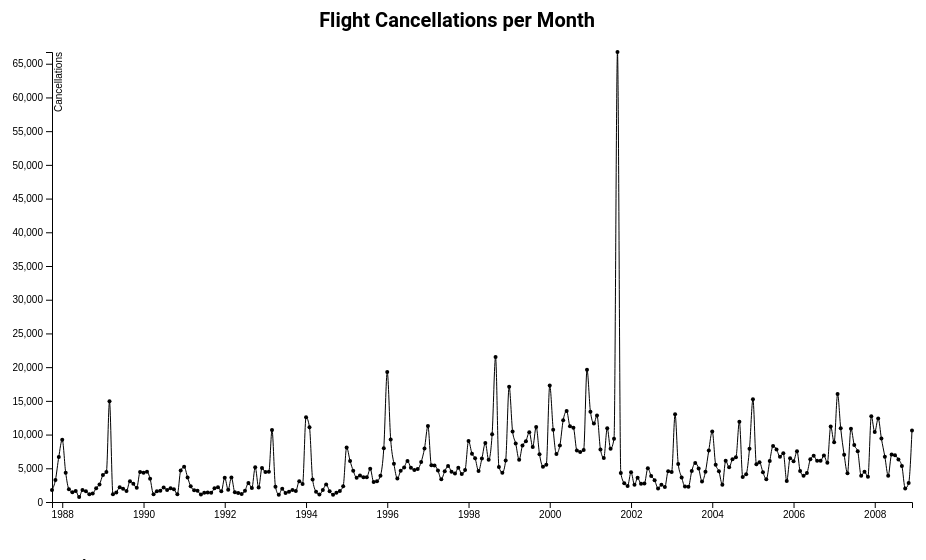
D3 v4 page, settled after 360 driven frames (6 s of simulated time); the page loaded 2 data file(s).


// ── js/main.js
'use strict;'

var margin = 50,
    width = 960 - margin,
    height = 550 - margin;

var monthList = [
  "Jan ", "Feb ", "Mar ", "Apr ", "May ", "Jun ",
  "Jul ", "Aug ", "Sep ", "Oct ", "Nov ", "Dec "
]

// date parser and bisector
var parseTime = d3.timeParse("%Y %m %d");
var bisectDate = d3.bisector(function(d) { return d.key; }).right;

// state object
var currentState = {
  dateConstraint: "Month",
  chosenYear: -1,
  chosenAirport: "Airport"
};

// filter flights by year
function filterYear(dataset, year) {
  if (year === -1) {
    return dataset;
  }
  var newSet = []; 
  dataset.forEach(function(row) {
    if (row.year === year) {
      newSet.push(row);
    } 
  });
  return newSet;
}

// filter flights by airport iata
function filterIata(dataset, iata) {
  if (iata === "all") {
    return dataset;
  }
  var newSet = [];
  dataset.forEach(function(row) {
    if (row.iata === iata) {
      newSet.push(row);
    }
  });
  return newSet;
}

// convert date string into a Date object
function convertKeyToDate(d) {
  for (var i = 0; i < d.length; i++) {
    d[i].key = new Date(d[i].key);
  }
}

// create a nested dataset
// the unit param should be "month" or "year"
function reduceData(dataset, unit) {
  var nested = d3.nest()
    .key(function(d) {
      if (unit === "Month") {
        return parseTime(d.year + " " + d.month + " 01");
      } else if (unit === "Year") {
        return parseTime(d.year + " 01 01");
      }        
    })
    .rollup(function(v) {
      var sumCancelled = d3.sum(v, function(d) {
          return d.cancelled;
        }),
          sumAllFlights = d3.sum(v, function(d) {
          return d.allFlights;
        }),
          percentage = sumCancelled / sumAllFlights;

      return {
        sumCancelled: sumCancelled,
        sumAllFlights: sumAllFlights,
        percentage: percentage
      }
    })
    .entries(dataset);
  convertKeyToDate(nested);
  return nested;
}

function createXScale(data) {
  return d3.scaleTime()
           .domain(d3.extent(data, function(d) {
             return new Date(d.key);
           }))
           .range([margin, width]);
}

function createYScale(data) {
  return d3.scaleLinear()
           .domain([0, d3.max(data, function(d) {
             return d.value.sumCancelled;
           })])
           .range([height, margin]);
}

// main visualization logic
function draw(error, airports, flights) {
  flights.forEach(function(d) {
    d.year = +d.year;
    d.month = +d.month;
    d.date = new Date(parseTime(d.year + " " + d.month + " 01"));
    d.iata = d.iata;
    d.cancelled = +d.cancelled;
    d.allFlights = +d.allFlights;
  });

  // create the svg window
  var svg = d3.select("svg")

  // add buttons for all flights
  d3.select("#monthBtn")
    .on("click", function(d) {
      currentState.dateConstraint = "Month";
      update(reduceData(flights, currentState.dateConstraint));
      svg.select(".title")
        .text("Flight Cancellations Per Month");
    });

  d3.select("#yearBtn")
    .on("click", function(d) {
      currentState.dateConstraint = "Year";
      update(reduceData(flights, currentState.dateConstraint));
      svg.select(".title")
        .text("Flight Cancellations Per Year");
    });

  // create dropdown for year
  var yearSelect = d3.select("#yearSelect");

  yearSelect.append("option")
    .attr("value", "Year")
    .text("Year")

  for (var i = 1987; i < 2009; i ++) {
    yearSelect.append("option")
      .attr("value", i)
      .text(i);
  }

  yearSelect.on("change", function(d) {
    currentState.dateConstraint = "Month";
    currentState.chosenYear = +d3.select(this).property("value");
    update(reduceData(filterYear(flights, currentState.chosenYear), "Month"));
    svg.select(".title")
      .text("Flight Cancellations Per Month in " + currentState.chosenYear);
  });

  var airportSelect = d3.select("#airportSelect");

  airportSelect.append("option")
    .attr("value", "Airport")
    .text("Airport")

  for (var i = 0; i < 30; i ++) {
    airportSelect.append("option")
      .attr("value", airports[i].iata)
      .text(airports[i].airport);
  }

  airportSelect.on("change", function(d) {
    currentState.chosenAirport = d3.select(this).property("value");
    if(currentState.chosenAirport === "Airport") {
      update(reduceData(flights, currentState.dateConstraint))
      svg.select(".title")
         .text("Flight Cancellations Per " + currentState.dateConstraint);
    }
    else {update(reduceData(filterIata(flights, currentState.chosenAirport), currentState.dateConstraint, currentState.asPercent));
    svg.select(".title")
       .text("Flight Cancellations Per " + currentState.dateConstraint + " for " + currentState.chosenAirport);
    }
  });

  // create the initial scatterplot with the full dataset
  function init(data) {
    var xScale = createXScale(data),
        yScale = createYScale(data);

    svg.selectAll("circle")
       .data(data)
       .enter()
       .append("circle")
       .attr("class", "display")
       .attr("cx", function(d) {
          return xScale(d.key);
        })
       .attr("cy", function(d) {
          return yScale(d.value.sumCancelled);
       })
       .attr("r", 2);

    var line = d3.line()
                 .x(function(d) {
                    return xScale(d.key);
                  })
                 .y(function(d) {
                    return yScale(d.value.sumCancelled);
                 })
                 .curve(d3.curveMonotoneX);

    var path = svg.append("path")
       .attr("d", line(data))
       .attr("fill", "none");

    var pathLength = path.node().getTotalLength();

    path.attr("stroke-dasharray", pathLength + " " + pathLength)
        .attr("stroke-dashoffset", pathLength)
        .transition()
        .duration(1000)
        .attr("stroke-dashoffset", 0);

    svg.append("g")
       .attr("class", "xAxis")
       .attr("transform", "translate(0," + height + ")")
       .call(d3.axisBottom(xScale));

    svg.append("g")
       .attr("class", "yAxis")
       .attr("transform", "translate(" + margin + ",0)")
       .call(d3.axisLeft(yScale))
       .append("text")
       .attr("transform", "rotate(-90)")
       .attr("y", 10)
       .attr("x", 0 - margin)
       .attr("fill", "#000")
       .text("Cancellations");

    svg.append("text")
       .attr("class", "title")
       .attr("x", (width / 2))
       .attr("y", 0 + (margin / 2))
       .attr("text-anchor", "middle")
       .text("Flight Cancellations per Month");

    var focus = d3.select("#focus")

    var outline = svg.append("g")
        .attr("class", "outline")
        .style("display", "none");

    outline.append("circle")
        .attr("r", 4.5);

    // tooltip function
    // created by Mike Bostock
    svg.append("rect")
        .attr("class", "overlay")
        .attr("width", width)
        .attr("height", height)
        .on("mouseover", function() {
          outline.style("display", null);
          focus.classed("hidden", false);
        })
        .on("mouseout", function() {
          outline.style("display", "none")
          focus.classed("hidden", true);
        })
        .on("mousemove", mousemove);

    function mousemove() {
      var x0 = xScale.invert(d3.mouse(this)[0]),
          i = bisectDate(data, x0, 1),
          d0 = data[i - 1],
          d1 = data[i],
          d = x0 - d0.key > d1.key - x0 ? d1 : d0;
      outline.attr("transform", "translate(" + xScale(d.key) + "," + yScale(d.value.sumCancelled) + ")");
      focus.select("#yearVal")
        .text(d.key.getFullYear());
      if (currentState.dateConstraint == "Month") {
        focus.select("#monthVal")
          .text(monthList[d.key.getMonth()]);
      } else {
        focus.select("#monthVal")
          .style("display", "hidden");
      }
      focus.select("#cancelVal")
        .text(d.value.sumCancelled);
      focus.select("#flightsVal")
        .text(d.value.sumAllFlights);
      focus.select("#rateVal")
        .text((d.value.percentage * 100).toFixed(2));
    }
  };

  // update the scatterplot
  function update(data) {
    var xScale = createXScale(data),
        yScale = createYScale(data);

    var circles = svg.selectAll(".display")
      .data(data, function(d) {
        return d.key;
      });

    var xAxis = svg.selectAll(".xAxis"),
        yAxis = svg.selectAll(".yAxis");

    circles.enter()
           .append("circle")
           .attr("class", "display enter")
           .attr("cx", function(d) {
              return xScale(d.key);
           })
           .attr("cy", function(d) {
              return yScale(d.value.sumCancelled);
           })
           .attr("r", 2);

    circles.attr("class", "display update")
           .transition()
           .duration(800)
           .attr("cx", function(d) {
              return xScale(d.key);
           })
           .attr("cy", function(d) {
              return yScale(d.value.sumCancelled);
           });

    circles.exit()
           .attr("class", "display exit")
           .transition()
           .duration(800)
           .style("opacity", "0")
           .remove();

    var line = d3.line()
                 .x(function(d) {
                    return xScale(d.key);
                  })
                 .y(function(d) {
                    return yScale(d.value.sumCancelled);
                 });

    var path = svg.select("path")
                  .attr("d", line(data))
                  .attr("fill", "none");

    var pathLength = path.node().getTotalLength();

    path.attr("stroke-dasharray", pathLength + " " + pathLength)
        .attr("stroke-dashoffset", pathLength)
        .transition()
        .delay(800)
        .duration(800)
        .attr("stroke-dashoffset", 0);

    xAxis.transition()
         .duration(800)
         .call(d3.axisBottom(xScale));

    yAxis.transition()
         .duration(800)
         .call(d3.axisLeft(yScale));

    var focus = d3.select("#focus")

    var outline = svg.append("g")
        .attr("class", "outline")
        .style("display", "none");

    outline.append("circle")
        .attr("r", 4.5);

    svg.append("rect")
        .attr("class", "overlay")
        .attr("width", width)
        .attr("height", height)
        .on("mouseover", function() {
          outline.style("display", null);
          focus.classed("hidden", false);
        })
        .on("mouseout", function() {
          outline.style("display", "none")
          focus.classed("hidden", true);
        })
        .on("mousemove", mousemove);

    function mousemove() {
      var x0 = xScale.invert(d3.mouse(this)[0]),
          i = bisectDate(data, x0, 1),
          d0 = data[i - 1],
          d1 = data[i],
          d = x0 - d0.key > d1.key - x0 ? d1 : d0;
      outline.attr("transform", "translate(" + xScale(d.key) + "," + yScale(d.value.sumCancelled) + ")");
      focus.select("#yearVal")
        .text(d.key.getFullYear());
      if (currentState.dateConstraint == "Month") {
        focus.select("#monthVal")
          .style("display", "")
          .text(monthList[d.key.getMonth()]);
      } else {
        focus.select("#monthVal")
          .style("display", "none");
      }
      focus.select("#cancelVal")
        .text(d.value.sumCancelled);
      focus.select("#flightsVal")
        .text(d.value.sumAllFlights);
      focus.select("#rateVal")
        .text((d.value.percentage * 100).toFixed(2));
    }
  };

  init(reduceData(flights, currentState.dateConstraint));
};

d3.queue()
  .defer(d3.csv, "data/airports.csv")
  .defer(d3.csv, "data/flights.csv")
  .await(draw);

### data: data/flights.csv
year, month, iata, cancelled, allFlights
1987, 10, ATL, 249, 22571
1987, 10, BOS, 43, 8598
1987, 10, BWI, 28, 5494
1987, 10, CLT, 40, 8150
1987, 10, DCA, 45, 7493
1987, 10, DEN, 45, 14995
1987, 10, DFW, 61, 17457
1987, 10, DTW, 63, 9532
1987, 10, EWR, 67, 10565
1987, 10, FLL, 57, 3585
1987, 10, HNL, 7, 1254
1987, 10, IAD, 35, 5149
1987, 10, IAH, 28, 7579
1987, 10, JFK, 38, 4101
1987, 10, LAS, 36, 6537
1987, 10, LAX, 123, 15756
1987, 10, LGA, 68, 9706
1987, 10, MCO, 31, 5542
1987, 10, MDW, 1, 1579
1987, 10, MIA, 128, 5842
1987, 10, MSP, 47, 7835
1987, 10, ORD, 88, 22681
1987, 10, PDX, 36, 3458
1987, 10, PHL, 56, 6836
1987, 10, PHX, 76, 10032
1987, 10, SAN, 50, 4893
1987, 10, SEA, 68, 6039
1987, 10, SFO, 100, 12198
1987, 10, SLC, 17, 5709
1987, 10, TPA, 50, 5214
1987, 11, ATL, 323, 21421
1987, 11, BOS, 191, 8114
1987, 11, BWI, 130, 5222
1987, 11, CLT, 52, 8014
1987, 11, DCA, 265, 7123
1987, 11, DEN, 425, 13859
1987, 11, DFW, 185, 16852
1987, 11, DTW, 63, 8702
1987, 11, EWR, 127, 9995
1987, 11, FLL, 14, 3257
1987, 11, HNL, 9, 1254
1987, 11, IAD, 63, 4516
1987, 11, IAH, 73, 6960
1987, 11, JFK, 42, 3885
1987, 11, LAS, 58, 6380
1987, 11, LAX, 207, 14736
1987, 11, LGA, 126, 9215
1987, 11, MCO, 42, 5703
1987, 11, MDW, 18, 1467
1987, 11, MIA, 59, 5642
1987, 11, MSP, 71, 7489
1987, 11, ORD, 181, 21801
1987, 11, PDX, 30, 3245
1987, 11, PHL, 60, 6692
1987, 11, PHX, 77, 9716
1987, 11, SAN, 54, 4842
1987, 11, SEA, 51, 5599
1987, 11, SFO, 143, 11324
1987, 11, SLC, 104, 5248
1987, 11, TPA, 29, 4888
... 7,590 more rows

### data: data/airports.csv
iata, airport
ATL, William B Hartsfield-Atlanta Intl
BOS, Gen Edw L Logan Intl
BWI, Baltimore-Washington International
CLT, Charlotte/Douglas International
DCA, Ronald Reagan Washington National
DEN, Denver Intl
DFW, Dallas-Fort Worth International
DTW, Detroit Metropolitan-Wayne County
EWR, Newark Intl
FLL, Fort Lauderdale-Hollywood Int'l
HNL, Honolulu International
IAD, Washington Dulles International
IAH, George Bush Intercontinental
JFK, John F Kennedy Intl
LAS, McCarran International
LAX, Los Angeles International
LGA, LaGuardia
MCO, Orlando International
MDW, Chicago Midway
MIA, Miami International
MSP, Minneapolis-St Paul Intl
ORD, Chicago O'Hare International
PDX, Portland Intl
PHL, Philadelphia Intl
PHX, Phoenix Sky Harbor International
SAN, San Diego International-Lindbergh
SEA, Seattle-Tacoma Intl
SFO, San Francisco International
SLC, Salt Lake City Intl
TPA, Tampa International